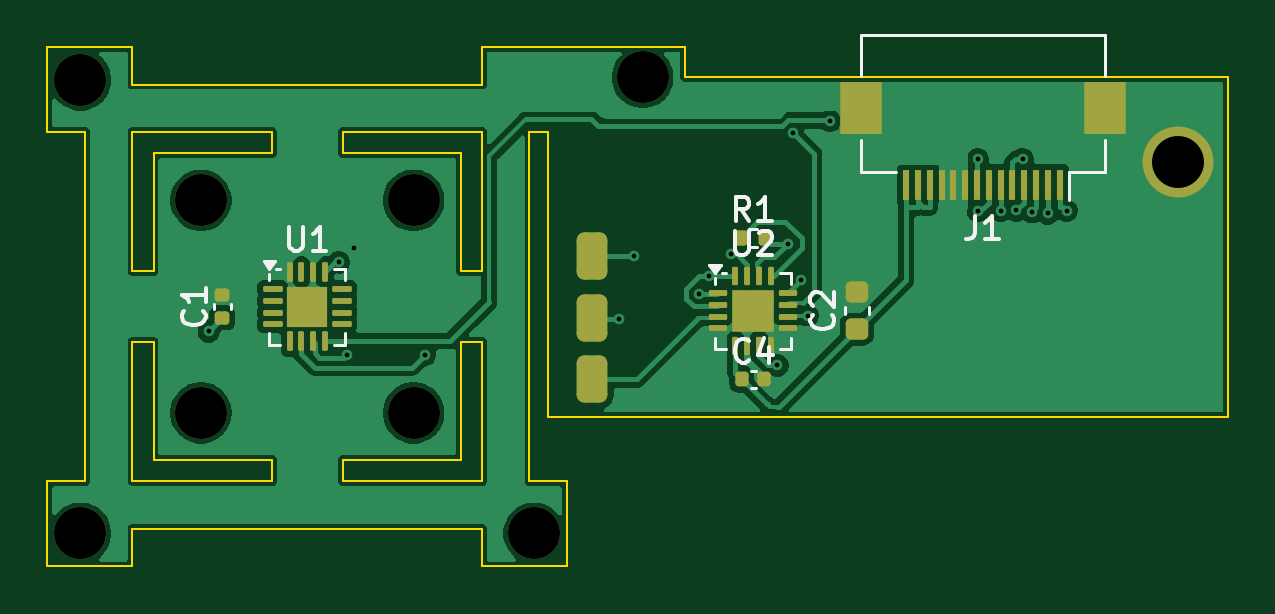
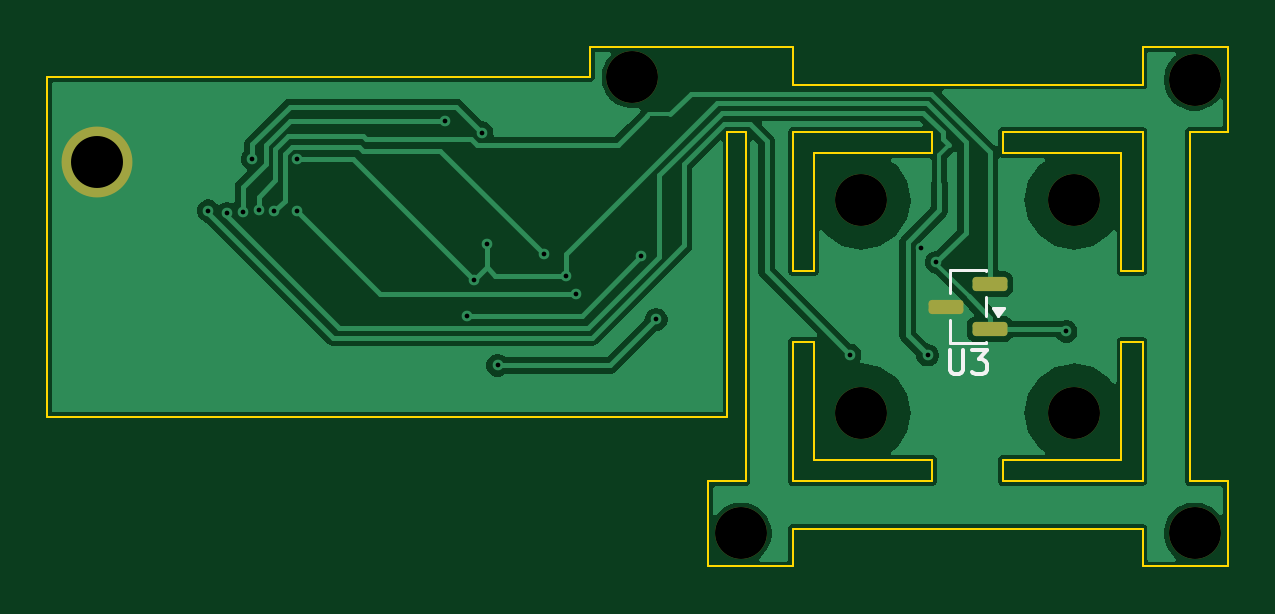
Circuit board: 10 layer files. Board 50.0 x 22.0 mm.
- bottom_copper: bk46_knob_L-B_Cu.gbl (29721 bytes)
- bottom_mask: bk46_knob_L-B_Mask.gbs (1619 bytes)
- paste: bk46_knob_L-B_Paste.gbp (1200 bytes)
- bottom_silk: bk46_knob_L-B_Silkscreen.gbo (2121 bytes)
- outline: bk46_knob_L-Edge_Cuts.gm1 (2790 bytes)
- top_copper: bk46_knob_L-F_Cu.gtl (59290 bytes)
- top_mask: bk46_knob_L-F_Mask.gts (4226 bytes)
- paste: bk46_knob_L-F_Paste.gtp (3842 bytes)
- top_silk: bk46_knob_L-F_Silkscreen.gto (8394 bytes)
- drill: bk46_knob_L.drl (955 bytes)

=== bottom_copper: bk46_knob_L-B_Cu.gbl (29721 bytes, source omitted) ===
=== bottom_mask: bk46_knob_L-B_Mask.gbs (1619 bytes, source withheld) ===
=== paste: bk46_knob_L-B_Paste.gbp (1200 bytes, source withheld) ===
=== bottom_silk: bk46_knob_L-B_Silkscreen.gbo ===
%TF.GenerationSoftware,KiCad,Pcbnew,10.0.8*%
%TF.CreationDate,2026-11-11T20:20:14+08:00*%
%TF.ProjectId,bk46_knob_L,626b3436-5f6b-46e6-9f62-5f4c2e6b6963,rev?*%
%TF.SameCoordinates,Original*%
%TF.FileFunction,Legend,Bot*%
%TF.FilePolarity,Positive*%
%FSLAX46Y46*%
G04 Gerber Fmt 4.6, Leading zero omitted, Abs format (unit mm)*
G04 Created by KiCad (PCBNEW 10.0.8) date 2026-11-11 20:20:14*
%MOMM*%
%LPD*%
G01*
G04 APERTURE LIST*
%ADD10C,0.150000*%
%ADD11C,0.120000*%
G04 APERTURE END LIST*
D10*
X40286904Y-45179819D02*
X40286904Y-45989342D01*
X40286904Y-45989342D02*
X40239285Y-46084580D01*
X40239285Y-46084580D02*
X40191666Y-46132200D01*
X40191666Y-46132200D02*
X40096428Y-46179819D01*
X40096428Y-46179819D02*
X39905952Y-46179819D01*
X39905952Y-46179819D02*
X39810714Y-46132200D01*
X39810714Y-46132200D02*
X39763095Y-46084580D01*
X39763095Y-46084580D02*
X39715476Y-45989342D01*
X39715476Y-45989342D02*
X39715476Y-45179819D01*
X39334523Y-45179819D02*
X38715476Y-45179819D01*
X38715476Y-45179819D02*
X39048809Y-45560771D01*
X39048809Y-45560771D02*
X38905952Y-45560771D01*
X38905952Y-45560771D02*
X38810714Y-45608390D01*
X38810714Y-45608390D02*
X38763095Y-45656009D01*
X38763095Y-45656009D02*
X38715476Y-45751247D01*
X38715476Y-45751247D02*
X38715476Y-45989342D01*
X38715476Y-45989342D02*
X38763095Y-46084580D01*
X38763095Y-46084580D02*
X38810714Y-46132200D01*
X38810714Y-46132200D02*
X38905952Y-46179819D01*
X38905952Y-46179819D02*
X39191666Y-46179819D01*
X39191666Y-46179819D02*
X39286904Y-46132200D01*
X39286904Y-46132200D02*
X39334523Y-46084580D01*
%TO.C,U3*%
D11*
X38765000Y-41765000D02*
X38765000Y-41815000D01*
X38765000Y-42935000D02*
X38765000Y-43715000D01*
X38765000Y-44835000D02*
X38765000Y-44885000D01*
X38765000Y-44885000D02*
X40285000Y-44885000D01*
X40285000Y-41765000D02*
X38765000Y-41765000D01*
X40285000Y-42765000D02*
X40285000Y-41765000D01*
X40285000Y-44885000D02*
X40285000Y-43885000D01*
X38225000Y-43705000D02*
X38465000Y-43375000D01*
X37985000Y-43375000D01*
X38225000Y-43705000D01*
G36*
X38225000Y-43705000D02*
G01*
X37985000Y-43375000D01*
X38465000Y-43375000D01*
X38225000Y-43705000D01*
G37*
%TD*%
M02*

=== outline: bk46_knob_L-Edge_Cuts.gm1 ===
%TF.GenerationSoftware,KiCad,Pcbnew,10.0.8*%
%TF.CreationDate,2026-11-11T20:20:14+08:00*%
%TF.ProjectId,bk46_knob_L,626b3436-5f6b-46e6-9f62-5f4c2e6b6963,rev?*%
%TF.SameCoordinates,Original*%
%TF.FileFunction,Profile,NP*%
%FSLAX46Y46*%
G04 Gerber Fmt 4.6, Leading zero omitted, Abs format (unit mm)*
G04 Created by KiCad (PCBNEW 10.0.8) date 2026-11-11 20:20:14*
%MOMM*%
%LPD*%
G01*
G04 APERTURE LIST*
%TA.AperFunction,Profile*%
%ADD10C,0.100000*%
%TD*%
G04 APERTURE END LIST*
D10*
X28525000Y-32325000D02*
X28525000Y-35925000D01*
X28525000Y-35925000D02*
X30125000Y-35925000D01*
X28525000Y-50725000D02*
X28525000Y-54325000D01*
X28525000Y-54325000D02*
X32125000Y-54325000D01*
X30125000Y-35925000D02*
X30125000Y-50725000D01*
X30125000Y-50725000D02*
X28525000Y-50725000D01*
X32125000Y-32325000D02*
X28525000Y-32325000D01*
X32125000Y-33925000D02*
X32125000Y-32325000D01*
X32125000Y-35925000D02*
X38025000Y-35925000D01*
X32125000Y-41825000D02*
X32125000Y-35925000D01*
X32125000Y-44825000D02*
X32125000Y-50725000D01*
X32125000Y-50725000D02*
X38025000Y-50725000D01*
X32125000Y-52725000D02*
X46925000Y-52725000D01*
X32125000Y-54325000D02*
X32125000Y-52725000D01*
X33025000Y-36825000D02*
X33025000Y-41825000D01*
X33025000Y-41825000D02*
X32125000Y-41825000D01*
X33025000Y-44825000D02*
X32125000Y-44825000D01*
X33025000Y-49825000D02*
X33025000Y-44825000D01*
X38025000Y-35925000D02*
X38025000Y-36825000D01*
X38025000Y-36825000D02*
X33025000Y-36825000D01*
X38025000Y-49825000D02*
X33025000Y-49825000D01*
X38025000Y-50725000D02*
X38025000Y-49825000D01*
X41025000Y-35925000D02*
X41025000Y-36825000D01*
X41025000Y-36825000D02*
X46025000Y-36825000D01*
X41025000Y-49825000D02*
X46025000Y-49825000D01*
X41025000Y-50725000D02*
X41025000Y-49825000D01*
X46025000Y-36825000D02*
X46025000Y-41825000D01*
X46025000Y-41825000D02*
X46925000Y-41825000D01*
X46025000Y-44825000D02*
X46925000Y-44825000D01*
X46025000Y-49825000D02*
X46025000Y-44825000D01*
X46925000Y-32325000D02*
X46925000Y-33925000D01*
X46925000Y-33925000D02*
X32125000Y-33925000D01*
X46925000Y-35925000D02*
X41025000Y-35925000D01*
X46925000Y-41825000D02*
X46925000Y-35925000D01*
X46925000Y-44825000D02*
X46925000Y-50725000D01*
X46925000Y-50725000D02*
X41025000Y-50725000D01*
X46925000Y-52725000D02*
X46925000Y-54325000D01*
X46925000Y-54325000D02*
X50525000Y-54325000D01*
X48925000Y-35925000D02*
X49700000Y-35925000D01*
X48925000Y-50725000D02*
X48925000Y-35925000D01*
X49700000Y-35925000D02*
X49700000Y-48000000D01*
X49700000Y-48000000D02*
X78500000Y-48000000D01*
X50525000Y-50725000D02*
X48925000Y-50725000D01*
X50525000Y-54325000D02*
X50525000Y-50725000D01*
X55525000Y-32325000D02*
X46925000Y-32325000D01*
X55525000Y-33599999D02*
X55525000Y-32325000D01*
X78500000Y-33599999D02*
X55525000Y-33599999D01*
X78500000Y-48000000D02*
X78500000Y-33599999D01*
M02*

=== top_copper: bk46_knob_L-F_Cu.gtl (59290 bytes, source omitted) ===
=== top_mask: bk46_knob_L-F_Mask.gts ===
%TF.GenerationSoftware,KiCad,Pcbnew,10.0.8*%
%TF.CreationDate,2026-11-11T20:20:14+08:00*%
%TF.ProjectId,bk46_knob_L,626b3436-5f6b-46e6-9f62-5f4c2e6b6963,rev?*%
%TF.SameCoordinates,Original*%
%TF.FileFunction,Soldermask,Top*%
%TF.FilePolarity,Negative*%
%FSLAX46Y46*%
G04 Gerber Fmt 4.6, Leading zero omitted, Abs format (unit mm)*
G04 Created by KiCad (PCBNEW 10.0.8) date 2026-11-11 20:20:14*
%MOMM*%
%LPD*%
G01*
G04 APERTURE LIST*
G04 Aperture macros list*
%AMRoundRect*
0 Rectangle with rounded corners*
0 $1 Rounding radius*
0 $2 $3 $4 $5 $6 $7 $8 $9 X,Y pos of 4 corners*
0 Add a 4 corners polygon primitive as box body*
4,1,4,$2,$3,$4,$5,$6,$7,$8,$9,$2,$3,0*
0 Add four circle primitives for the rounded corners*
1,1,$1+$1,$2,$3*
1,1,$1+$1,$4,$5*
1,1,$1+$1,$6,$7*
1,1,$1+$1,$8,$9*
0 Add four rect primitives between the rounded corners*
20,1,$1+$1,$2,$3,$4,$5,0*
20,1,$1+$1,$4,$5,$6,$7,0*
20,1,$1+$1,$6,$7,$8,$9,0*
20,1,$1+$1,$8,$9,$2,$3,0*%
G04 Aperture macros list end*
%ADD10RoundRect,0.325000X-0.325000X-0.675000X0.325000X-0.675000X0.325000X0.675000X-0.325000X0.675000X0*%
%ADD11C,2.200000*%
%ADD12RoundRect,0.062500X-0.350000X-0.062500X0.350000X-0.062500X0.350000X0.062500X-0.350000X0.062500X0*%
%ADD13RoundRect,0.062500X-0.062500X-0.350000X0.062500X-0.350000X0.062500X0.350000X-0.062500X0.350000X0*%
%ADD14R,1.700000X1.700000*%
%ADD15R,0.300000X1.300000*%
%ADD16R,1.800000X2.200000*%
%ADD17RoundRect,0.062500X-0.325000X-0.062500X0.325000X-0.062500X0.325000X0.062500X-0.325000X0.062500X0*%
%ADD18RoundRect,0.062500X-0.062500X-0.325000X0.062500X-0.325000X0.062500X0.325000X-0.062500X0.325000X0*%
%ADD19R,1.800000X1.800000*%
%ADD20RoundRect,0.225000X0.250000X-0.225000X0.250000X0.225000X-0.250000X0.225000X-0.250000X-0.225000X0*%
%ADD21RoundRect,0.140000X0.170000X-0.140000X0.170000X0.140000X-0.170000X0.140000X-0.170000X-0.140000X0*%
%ADD22C,3.000000*%
%ADD23RoundRect,0.140000X-0.140000X-0.170000X0.140000X-0.170000X0.140000X0.170000X-0.140000X0.170000X0*%
%ADD24RoundRect,0.135000X-0.135000X-0.185000X0.135000X-0.185000X0.135000X0.185000X-0.135000X0.185000X0*%
G04 APERTURE END LIST*
D10*
%TO.C,M1*%
X51600000Y-46400000D03*
%TD*%
D11*
%TO.C,H*%
X29925000Y-33725000D03*
%TD*%
D12*
%TO.C,U1*%
X38062500Y-42575000D03*
X38062500Y-43075000D03*
X38062500Y-43575000D03*
X38062500Y-44075000D03*
D13*
X38775000Y-44787500D03*
X39275000Y-44787500D03*
X39775000Y-44787500D03*
X40275000Y-44787500D03*
D12*
X40987500Y-44075000D03*
X40987500Y-43575000D03*
X40987500Y-43075000D03*
X40987500Y-42575000D03*
D13*
X40275000Y-41862500D03*
X39775000Y-41862500D03*
X39275000Y-41862500D03*
X38775000Y-41862500D03*
D14*
X39525000Y-43325000D03*
%TD*%
D15*
%TO.C,J1*%
X71375000Y-38175000D03*
X70875000Y-38175000D03*
X70375000Y-38175000D03*
X69875000Y-38175000D03*
X69375000Y-38175000D03*
X68875000Y-38175000D03*
X68375000Y-38175000D03*
X67875000Y-38175000D03*
X67375000Y-38175000D03*
X66875000Y-38175000D03*
X66375000Y-38175000D03*
X65875000Y-38175000D03*
X65375000Y-38175000D03*
X64875000Y-38175000D03*
D16*
X73275000Y-34925000D03*
X62975000Y-34925000D03*
%TD*%
D11*
%TO.C,H*%
X49125000Y-52925000D03*
%TD*%
D17*
%TO.C,U2*%
X56912500Y-42750000D03*
X56912500Y-43250000D03*
X56912500Y-43750000D03*
X56912500Y-44250000D03*
D18*
X57650000Y-44987500D03*
X58150000Y-44987500D03*
X58650000Y-44987500D03*
X59150000Y-44987500D03*
D17*
X59887500Y-44250000D03*
X59887500Y-43750000D03*
X59887500Y-43250000D03*
X59887500Y-42750000D03*
D18*
X59150000Y-42012500D03*
X58650000Y-42012500D03*
X58150000Y-42012500D03*
X57650000Y-42012500D03*
D19*
X58400000Y-43500000D03*
%TD*%
D20*
%TO.C,C2*%
X62800000Y-44275000D03*
X62800000Y-42725000D03*
%TD*%
D11*
%TO.C,H*%
X35025000Y-38825000D03*
%TD*%
%TO.C,H*%
X53725000Y-33625000D03*
%TD*%
D21*
%TO.C,C1*%
X35925000Y-43805000D03*
X35925000Y-42845000D03*
%TD*%
D11*
%TO.C,H*%
X44025000Y-38825000D03*
%TD*%
D10*
%TO.C,M2*%
X51600000Y-43800000D03*
%TD*%
D22*
%TO.C,H9*%
X76400000Y-37200000D03*
%TD*%
D11*
%TO.C,H*%
X44025000Y-47825000D03*
%TD*%
%TO.C,H*%
X29925000Y-52925000D03*
%TD*%
D10*
%TO.C,M3*%
X51600000Y-41200000D03*
%TD*%
D23*
%TO.C,C4*%
X57920000Y-46400000D03*
X58880000Y-46400000D03*
%TD*%
D11*
%TO.C,H*%
X35025000Y-47825000D03*
%TD*%
D24*
%TO.C,R1*%
X57890000Y-40400000D03*
X58910000Y-40400000D03*
%TD*%
M02*

=== paste: bk46_knob_L-F_Paste.gtp (3842 bytes, source withheld) ===
=== top_silk: bk46_knob_L-F_Silkscreen.gto (8394 bytes, source omitted) ===
=== drill: bk46_knob_L.drl ===
M48
; DRILL file KiCad 10.0.8 date 2026-11-11T20:20:14
; FORMAT={-:-/ absolute / metric / decimal}
; #@! TF.CreationDate,2026-11-11T20:20:14+08:00
; #@! TF.GenerationSoftware,Kicad,Pcbnew,10.0.8
; #@! TF.FileFunction,MixedPlating,1,2
FMAT,2
METRIC
; #@! TA.AperFunction,Plated,PTH,ViaDrill
T1C0.200
; #@! TA.AperFunction,Plated,PTH,ComponentDrill
T2C2.200
; #@! TA.AperFunction,NonPlated,NPTH,ComponentDrill
T3C2.200
%
G90
G05
T1
X35.355Y-44.375
X40.85Y-41.449
X41.221Y-45.383
X41.511Y-40.85
X44.508Y-45.364
X52.71Y-43.867
X53.365Y-41.2
X56.094Y-42.779
X56.523Y-42.012
X57.483Y-41.116
X59.425Y-45.812
X59.887Y-40.655
X60.084Y-35.962
X60.431Y-42.207
X60.712Y-43.702
X61.648Y-35.465
X67.905Y-37.09
X67.91Y-39.278
X68.875Y-39.278
X69.541Y-39.252
X69.804Y-37.083
X70.21Y-39.328
X70.875Y-39.378
X71.668Y-39.26
T2
X76.4Y-37.2
T3
X29.925Y-33.725
X29.925Y-52.925
X35.025Y-38.825
X35.025Y-47.825
X44.025Y-38.825
X44.025Y-47.825
X49.125Y-52.925
X53.725Y-33.625
M30
